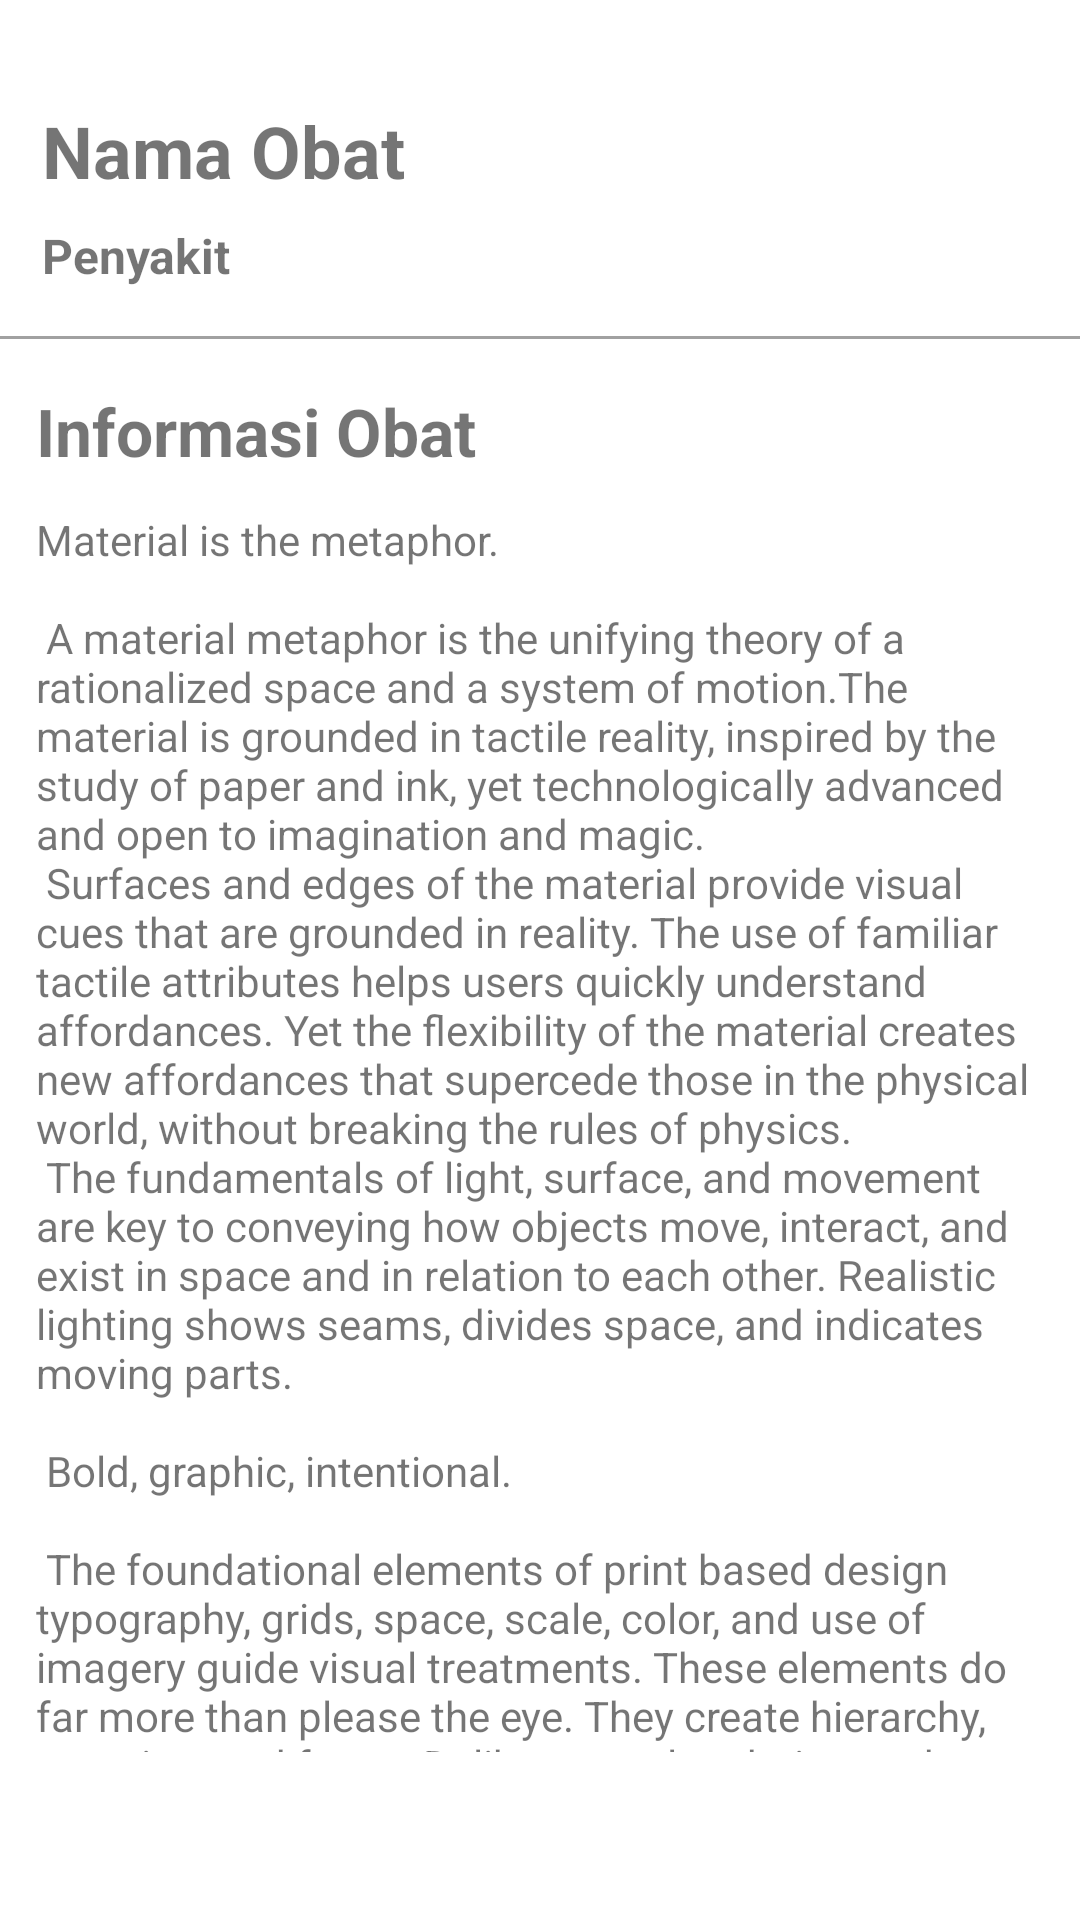

Produce the Android XML layout that renders to this screen, including the resource entries it uses.
<!-- AndroidManifest.xml: application theme AppTheme -->
<!-- res/layout/content_item.xml -->
<?xml version="1.0" encoding="utf-8"?>
<android.support.v4.widget.NestedScrollView xmlns:android="http://schemas.android.com/apk/res/android"
    xmlns:app="http://schemas.android.com/apk/res-auto"
    xmlns:tools="http://schemas.android.com/tools"
    android:layout_width="match_parent"
    android:layout_height="match_parent"
    android:background="@color/base_color_white"
    app:layout_behavior="@string/appbar_scrolling_view_behavior"
    tools:showIn="@layout/activity_item_detail"
    android:paddingBottom="?attr/actionBarSize">

    <LinearLayout
        android:layout_width="match_parent"
        android:layout_height="match_parent"
        android:paddingBottom="24dp"
        android:orientation="vertical">

        <RelativeLayout
            android:id="@+id/header_title"
            android:layout_width="match_parent"
            android:layout_height="wrap_content"
            android:layout_marginTop="20dp"
            tools:ignore="MissingConstraints">

            <LinearLayout
                android:layout_width="wrap_content"
                android:layout_height="wrap_content"
                android:orientation="vertical">

                <TextView
                    android:id="@+id/detail_nama"
                    android:layout_width="match_parent"
                    android:layout_height="wrap_content"
                    android:maxLength="14"
                    android:paddingLeft="14dp"
                    android:paddingTop="14dp"
                    android:paddingRight="14dp"
                    android:paddingBottom="8dp"
                    android:text="Nama Obat"
                    android:textSize="24sp"
                    android:textStyle="bold" />

                <TextView
                    android:id="@+id/detail_penyakit"
                    android:layout_width="match_parent"
                    android:layout_height="wrap_content"
                    android:paddingLeft="14dp"
                    android:paddingRight="14dp"
                    android:paddingBottom="8dp"
                    android:text="Penyakit"
                    android:textSize="16sp"
                    android:textStyle="bold" />

            </LinearLayout>
        </RelativeLayout>

        <LinearLayout
            android:layout_width="match_parent"
            android:layout_height="1dp"
            android:background="@color/colorGrey"
            android:layout_marginTop="8dp"
            android:layout_marginBottom="8dp">
        </LinearLayout>

        <TextView
            android:layout_width="match_parent"
            android:layout_height="wrap_content"
            android:layout_marginTop="8dp"
            android:paddingLeft="12dp"
            android:text="Informasi Obat"
            android:textSize="22sp"
            android:textStyle="bold" />

        <TextView
            android:id="@+id/tv_info_obat"
            android:layout_width="wrap_content"
            android:layout_height="wrap_content"
            android:layout_marginTop="12dp"
            android:paddingLeft="12dp"
            android:paddingRight="12dp"
            android:text="@string/large_text"
            android:textSize="14dp" />



        <LinearLayout
            android:layout_width="match_parent"
            android:layout_height="1dp"
            android:layout_marginTop="8dp"
            android:background="@color/base_color_black_alpha_60"></LinearLayout>

        <TextView
            android:layout_width="match_parent"
            android:layout_height="wrap_content"
            android:layout_marginTop="8dp"
            android:paddingLeft="12dp"
            android:text="Narasumber"
            android:textSize="22sp"
            android:textStyle="bold" />

        <RelativeLayout
            android:id="@+id/layout_narasumber"
            android:layout_width="match_parent"
            android:layout_height="wrap_content"
            android:layout_marginTop="8dp"
            android:paddingLeft="12dp"
            android:paddingRight="12dp">

            <de.hdodenhof.circleimageview.CircleImageView
                android:id="@+id/image_narasumber"
                android:layout_width="50dp"
                android:layout_height="50dp" />

            <TextView
                android:id="@+id/tv_nama_narasumber"
                android:layout_width="match_parent"
                android:layout_height="50dp"
                android:layout_marginLeft="16dp"
                android:layout_toRightOf="@id/image_narasumber"
                android:gravity="center"
                android:text="Nama_Penjual"
                android:textAlignment="textStart"
                android:textAppearance="@style/TextAppearance.AppCompat.Medium"
                tools:ignore="RtlCompat" />
        </RelativeLayout>

        <LinearLayout
            android:layout_width="match_parent"
            android:layout_height="wrap_content"
            android:layout_marginTop="8dp"
            android:paddingLeft="12dp"
            android:paddingRight="12dp"
            android:orientation="vertical">

            <TextView
                android:id="@+id/tv_jumlah_post"
                android:layout_width="match_parent"
                android:layout_height="wrap_content"
                android:drawableLeft="@drawable/baseline_library_books_black_24"
                android:drawablePadding="8dp"
                android:padding="4dp"
                android:text="jumlah post"
                android:textAppearance="@style/TextAppearance.AppCompat.Medium" />

            <TextView
                android:id="@+id/tv_reputasi"
                android:layout_width="match_parent"
                android:layout_height="wrap_content"
                android:drawableLeft="@drawable/baseline_thumb_up_black_24"
                android:drawablePadding="8dp"
                android:padding="4dp"
                android:text="reputasi"
                android:textAppearance="@style/TextAppearance.AppCompat.Medium" />

        </LinearLayout>


    </LinearLayout>

</android.support.v4.widget.NestedScrollView>
<!-- res/layout/activity_item_detail.xml (included above) -->
<?xml version="1.0" encoding="utf-8"?>
<android.support.design.widget.CoordinatorLayout xmlns:android="http://schemas.android.com/apk/res/android"
    xmlns:app="http://schemas.android.com/apk/res-auto"
    xmlns:tools="http://schemas.android.com/tools"
    android:layout_width="match_parent"
    android:layout_height="match_parent"
    tools:context=".ItemDetailActivity">

    <include
        android:id="@+id/include"
        layout="@layout/toolbar_detail"
        android:layout_width="match_parent"
        android:layout_height="wrap_content" />

    <android.support.design.widget.AppBarLayout
        android:id="@+id/app_bar"
        android:layout_width="match_parent"
        android:layout_height="@dimen/app_bar_height"
        android:fitsSystemWindows="true"
        android:theme="@style/AppTheme.AppBarOverlay"
        tools:ignore="MissingConstraints">

        <android.support.design.widget.CollapsingToolbarLayout
            android:id="@+id/toolbar_layout_detail"
            android:layout_width="match_parent"
            android:layout_height="match_parent"
            android:fitsSystemWindows="true"
            app:contentScrim="?attr/colorPrimary"
            app:layout_scrollFlags="scroll|exitUntilCollapsed"
            app:title=""
            app:toolbarId="@+id/toolbar">


            <com.synnapps.carouselview.CarouselView
                android:id="@+id/carouselItem"
                android:layout_width="match_parent"
                android:layout_height="250dp"
                app:fillColor="#FFFFFFFF"
                app:layout_constraintTop_toTopOf="parent"
                app:pageColor="#00000000"
                app:radius="6dp"
                app:slideInterval="3000"
                app:strokeColor="#FF777777"
                app:strokeWidth="1dp"
                tools:ignore="MissingConstraints" />

            <android.support.v7.widget.Toolbar
                android:id="@+id/toolbar_detail"
                android:layout_width="match_parent"
                android:layout_height="?attr/actionBarSize"
                app:layout_collapseMode="pin"
                app:popupTheme="@style/AppTheme.PopupOverlay" />

        </android.support.design.widget.CollapsingToolbarLayout>
    </android.support.design.widget.AppBarLayout>

    <include layout="@layout/content_item" />

    <LinearLayout
        android:layout_width="match_parent"
        android:layout_height="70dp"
        android:layout_gravity="bottom"
        android:gravity="center"
        android:orientation="horizontal"
        app:layout_constraintBottom_toBottomOf="parent"
        tools:ignore="MissingConstraints">

        <Button
            android:id="@+id/decline_btn"
            android:layout_width="match_parent"
            android:layout_height="match_parent"
            android:layout_weight="1"
            android:background="@color/colorPrimaryDark"
            android:text="Decline"
            android:textAllCaps="false"
            android:textColor="@color/base_color_white"
            android:textSize="22sp" />

        <Button
            android:id="@+id/accept_btn"
            android:layout_width="match_parent"
            android:layout_height="match_parent"
            android:layout_weight="1"
            android:background="@color/colorPrimary"
            android:text="Accept"
            android:textAllCaps="false"
            android:textColor="@color/base_color_white"
            android:textSize="22sp" />


    </LinearLayout>

</android.support.design.widget.CoordinatorLayout>
<!-- res/layout/toolbar_detail.xml (included above) -->
<?xml version="1.0" encoding="utf-8"?>
<android.support.constraint.ConstraintLayout xmlns:android="http://schemas.android.com/apk/res/android"
    android:layout_width="match_parent"
    android:layout_height="match_parent"
    xmlns:tools="http://schemas.android.com/tools"
    xmlns:app="http://schemas.android.com/apk/res-auto">

    <android.support.v7.widget.Toolbar
        android:id="@+id/toolbar"
        android:minHeight="?attr/actionBarSize"
        android:layout_width="match_parent"
        android:layout_height="wrap_content"
        app:titleTextColor="@android:color/white"
        android:background="@color/transparent"
        tools:ignore="MissingConstraints">
    </android.support.v7.widget.Toolbar>

</android.support.constraint.ConstraintLayout>
<!-- resources referenced by this layout -->
<resources>
  <color name="base_color_black_alpha_60">#60000000</color>
  <color name="base_color_white">#ffffff</color>
  <color name="colorGrey">#A1A1A1</color>
  <color name="colorPrimary">#27AE60</color>
  <color name="colorPrimaryDark">#F78530</color>
  <color name="transparent">#00000000</color>
  <dimen name="app_bar_height">240dp</dimen>
  <color name="colorAccent">#D81B60</color>
</resources>
